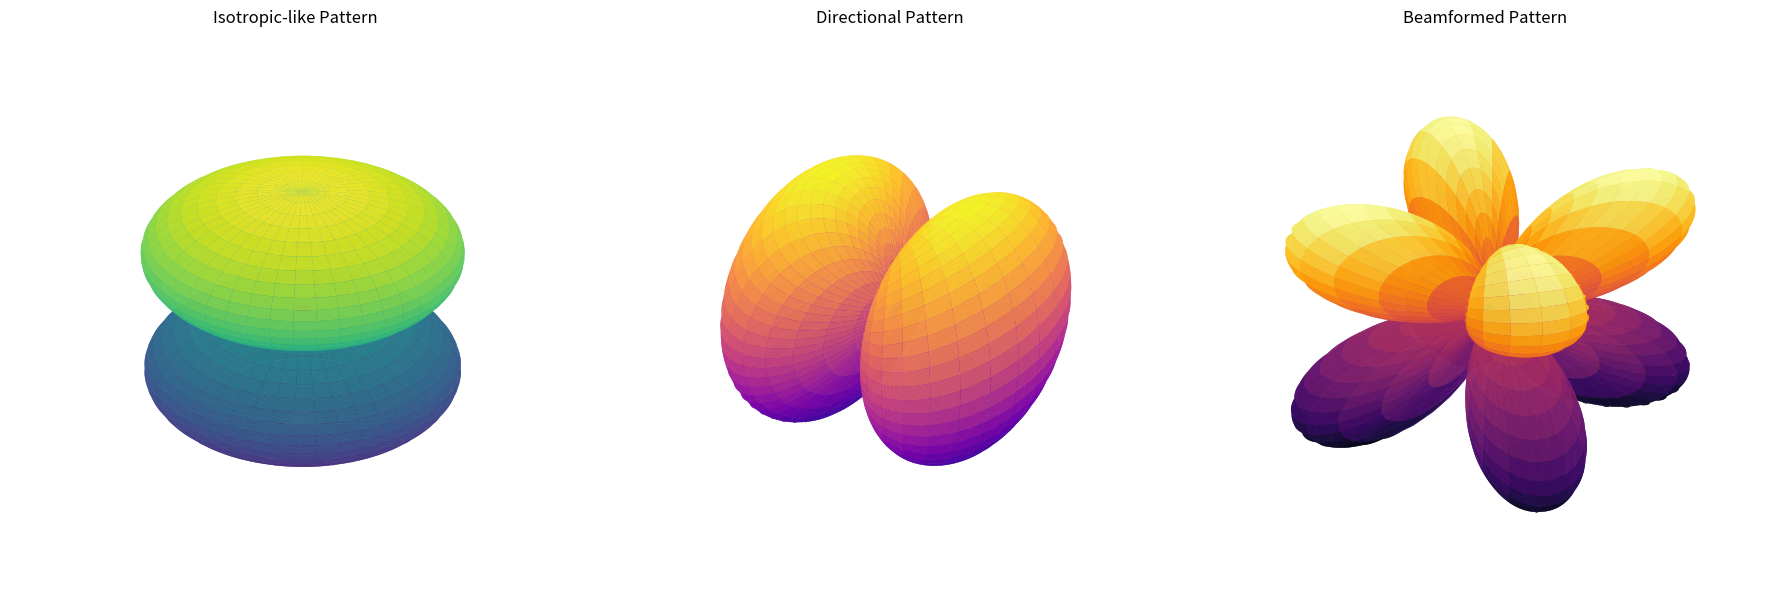
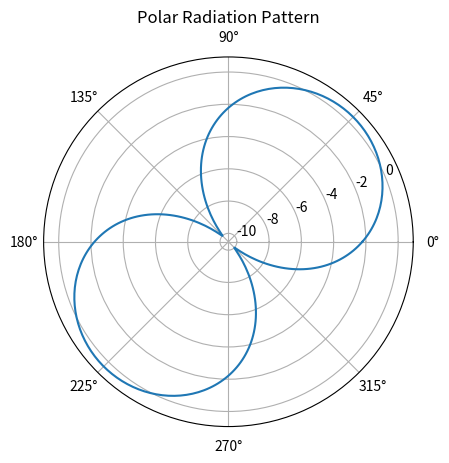
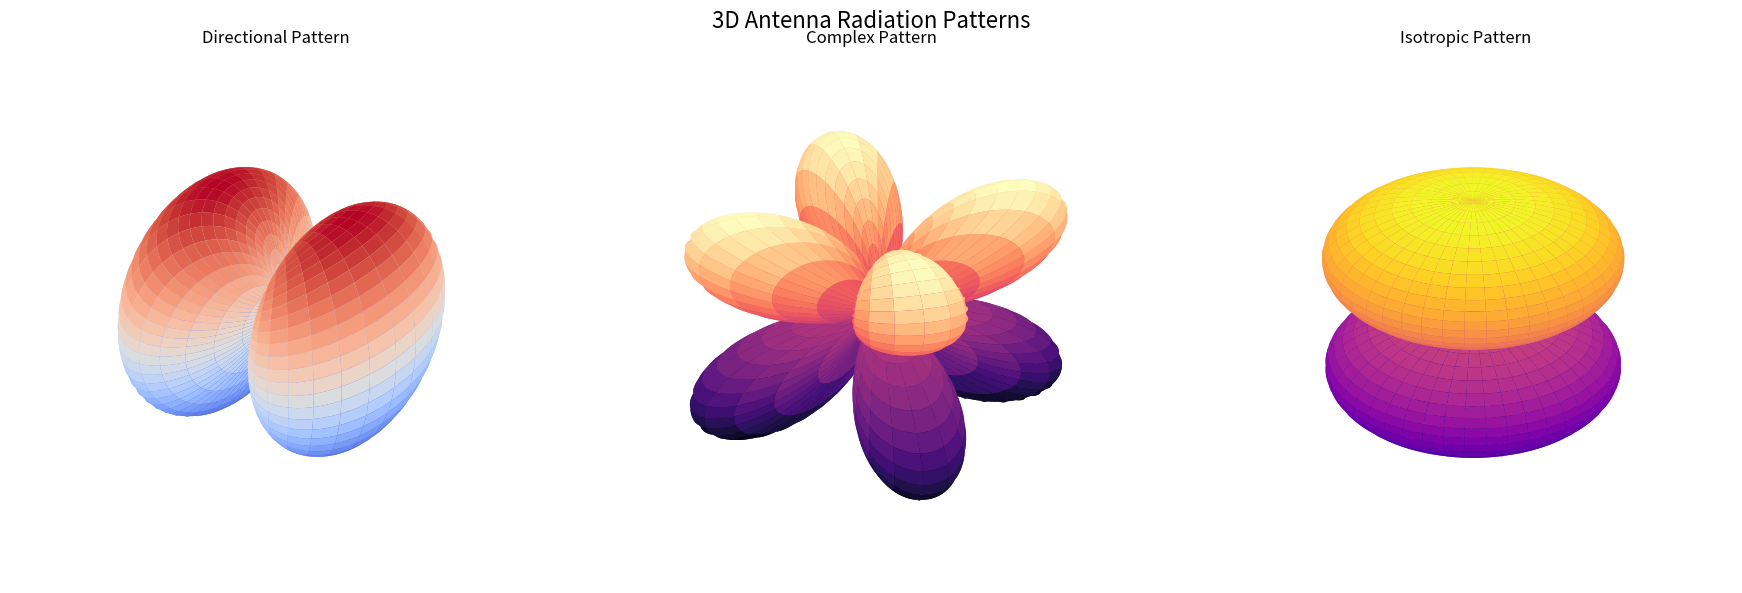
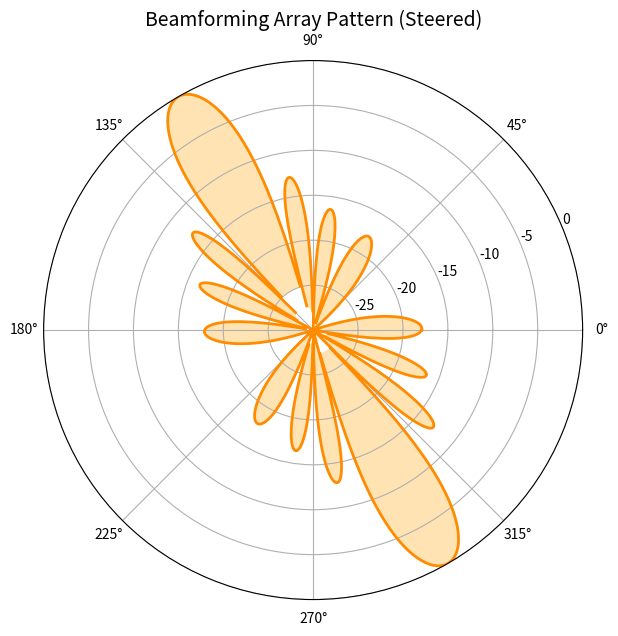

Reproduce these figures in Python, in order.
import numpy as np
import matplotlib.pyplot as plt
from mpl_toolkits.mplot3d import Axes3D

theta = np.linspace(0, 2 * np.pi, 360)
phi = np.linspace(0, np.pi, 180)
theta_grid, phi_grid = np.meshgrid(theta, phi)

r1 = np.abs(np.cos(phi_grid))
r2 = np.abs(np.sin(phi_grid) * np.cos(theta_grid))
r3 = np.abs(np.sin(2 * phi_grid) * np.sin(2 * theta_grid))

x1 = r1 * np.sin(phi_grid) * np.cos(theta_grid)
y1 = r1 * np.sin(phi_grid) * np.sin(theta_grid)
z1 = r1 * np.cos(phi_grid)

x2 = r2 * np.sin(phi_grid) * np.cos(theta_grid)
y2 = r2 * np.sin(phi_grid) * np.sin(theta_grid)
z2 = r2 * np.cos(phi_grid)

x3 = r3 * np.sin(phi_grid) * np.cos(theta_grid)
y3 = r3 * np.sin(phi_grid) * np.sin(theta_grid)
z3 = r3 * np.cos(phi_grid)

fig = plt.figure(figsize=(18, 6))

ax1 = fig.add_subplot(131, projection='3d')
ax1.plot_surface(x1, y1, z1, cmap='viridis', alpha=0.9)
ax1.set_title('Isotropic-like Pattern')
ax1.axis('off')

ax2 = fig.add_subplot(132, projection='3d')
ax2.plot_surface(x2, y2, z2, cmap='plasma', alpha=0.9)
ax2.set_title('Directional Pattern')
ax2.axis('off')

ax3 = fig.add_subplot(133, projection='3d')
ax3.plot_surface(x3, y3, z3, cmap='inferno', alpha=0.9)
ax3.set_title('Beamformed Pattern')
ax3.axis('off')

plt.tight_layout()
plt.show()

fig2 = plt.figure()
ax4 = fig2.add_subplot(111, polar=True)
gain = 10 * np.log10(np.abs(np.cos(theta - np.pi / 4))**2 + 0.1)
ax4.plot(theta, gain)
ax4.set_title("Polar Radiation Pattern")

plt.show()

import numpy as np
import matplotlib.pyplot as plt
from mpl_toolkits.mplot3d import Axes3D

theta = np.linspace(0, 2 * np.pi, 360)
phi = np.linspace(0, np.pi, 180)
theta_grid, phi_grid = np.meshgrid(theta, phi)

r1 = np.abs(np.sin(phi_grid) * np.cos(theta_grid))
r2 = np.abs(np.sin(2 * phi_grid) * np.sin(2 * theta_grid))
r3 = np.abs(np.cos(phi_grid))

x1 = r1 * np.sin(phi_grid) * np.cos(theta_grid)
y1 = r1 * np.sin(phi_grid) * np.sin(theta_grid)
z1 = r1 * np.cos(phi_grid)

x2 = r2 * np.sin(phi_grid) * np.cos(theta_grid)
y2 = r2 * np.sin(phi_grid) * np.sin(theta_grid)
z2 = r2 * np.cos(phi_grid)

x3 = r3 * np.sin(phi_grid) * np.cos(theta_grid)
y3 = r3 * np.sin(phi_grid) * np.sin(theta_grid)
z3 = r3 * np.cos(phi_grid)

fig1 = plt.figure(figsize=(18, 6))
ax1 = fig1.add_subplot(131, projection='3d')
ax1.plot_surface(x1, y1, z1, cmap='coolwarm')
ax1.set_title('Directional Pattern')
ax1.axis('off')

ax2 = fig1.add_subplot(132, projection='3d')
ax2.plot_surface(x2, y2, z2, cmap='magma')
ax2.set_title('Complex Pattern')
ax2.axis('off')

ax3 = fig1.add_subplot(133, projection='3d')
ax3.plot_surface(x3, y3, z3, cmap='plasma')
ax3.set_title('Isotropic Pattern')
ax3.axis('off')

plt.suptitle("3D Antenna Radiation Patterns", fontsize=16)
plt.tight_layout()
plt.show()

N = 8
d = 0.5
steering_angle = np.pi / 6
theta = np.linspace(0, 2 * np.pi, 1000)
response = np.abs(np.sum([np.exp(1j * 2 * np.pi * d * n * np.cos(theta - steering_angle)) for n in range(N)], axis=0))
response /= np.max(response)

fig2 = plt.figure(figsize=(7, 7))
ax4 = fig2.add_subplot(111, polar=True)
ax4.plot(theta, 20 * np.log10(response), color='darkorange', linewidth=2)
ax4.fill(theta, 20 * np.log10(response), alpha=0.3, color='orange')
ax4.set_title('Beamforming Array Pattern (Steered)', fontsize=14)
ax4.set_rlim(-30, 0)
ax4.grid(True)

plt.show()